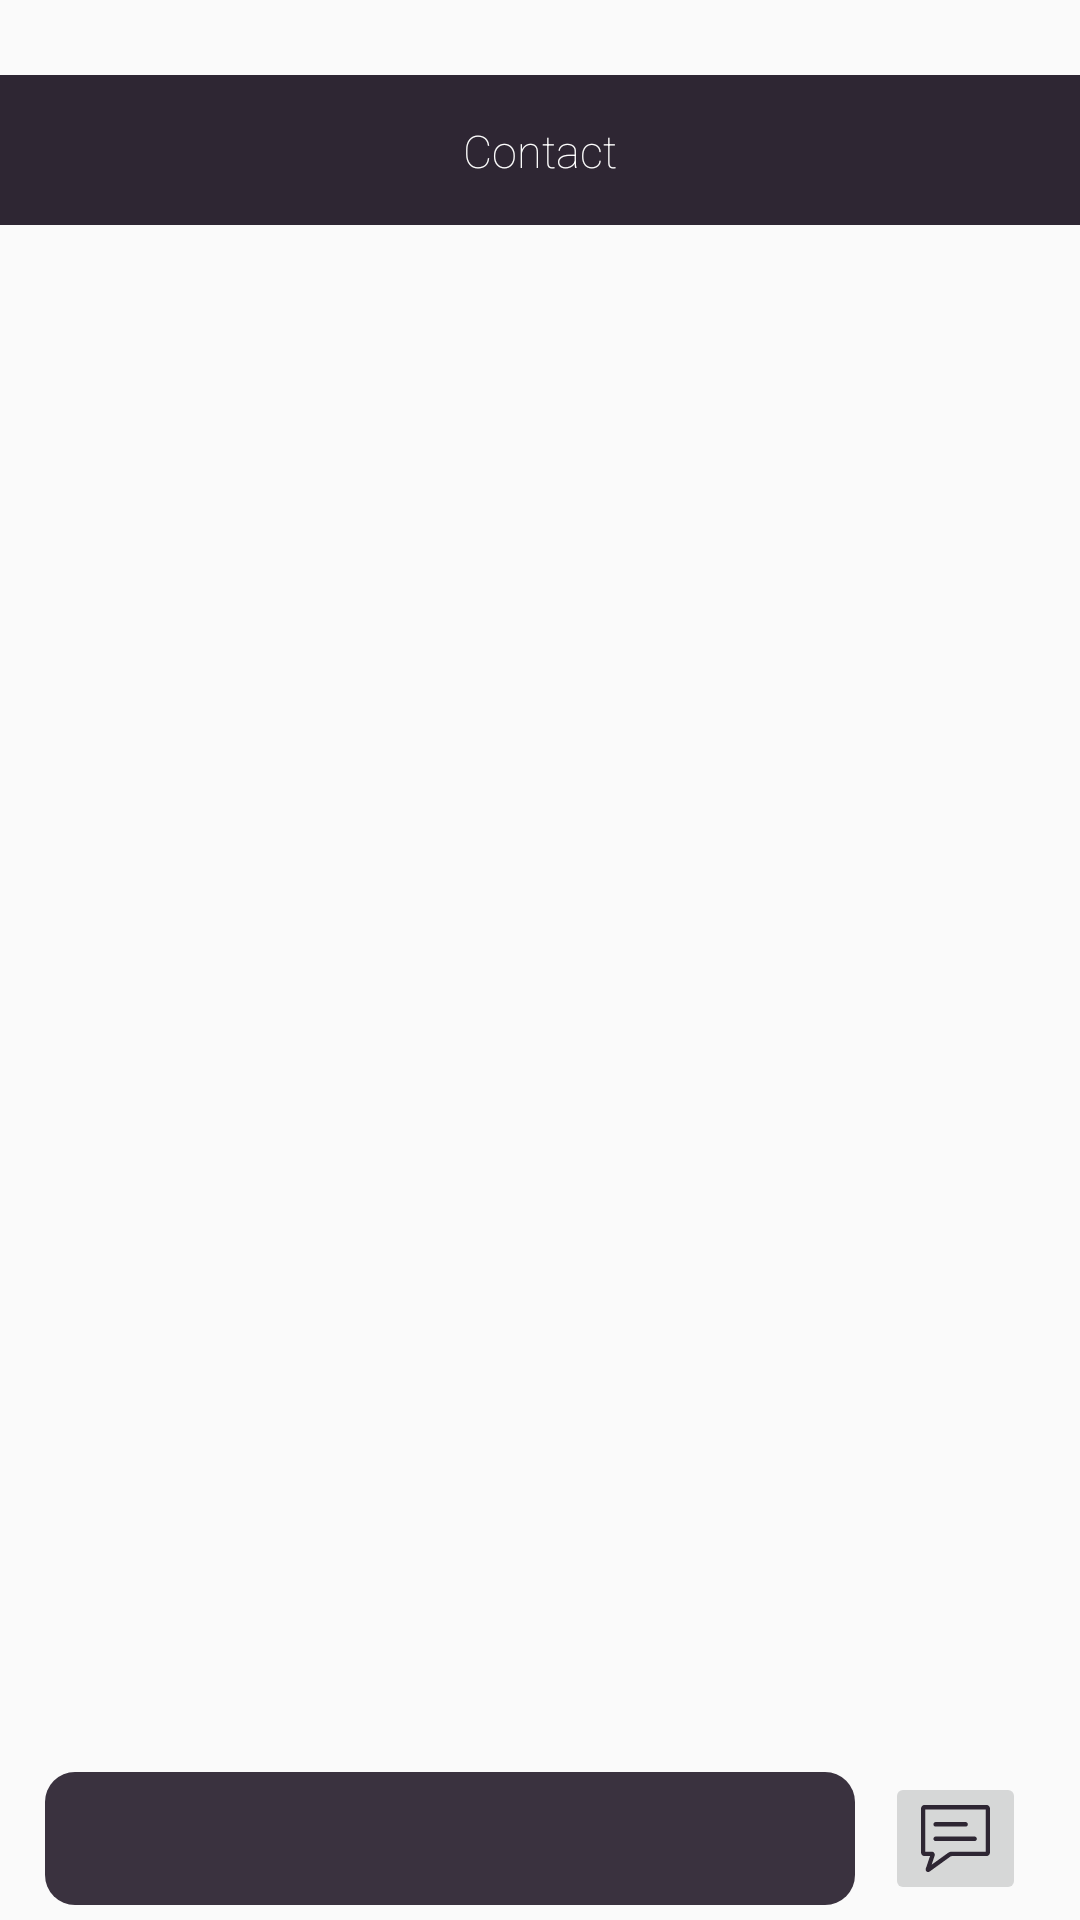

Produce the Android XML layout that renders to this screen, including the resource entries it uses.
<!-- AndroidManifest.xml: application theme AppThemeCustom -->
<!-- res/layout/fragment_private_discussion.xml -->
<FrameLayout xmlns:android="http://schemas.android.com/apk/res/android"
    xmlns:tools="http://schemas.android.com/tools"
    android:layout_width="match_parent"
    android:layout_height="match_parent"
    android:orientation="vertical"
    android:background="#00000000"
    tools:context="azzaoui.sociadee.LocalChatFragment"
    >

    <RelativeLayout
        android:layout_width="match_parent"
        android:layout_height="50dp"
        android:layout_marginTop="25dp"
        android:background="@color/Evening"
        android:layout_gravity="top">

        <TextView
            android:layout_width="wrap_content"
            android:layout_height="wrap_content"
            android:layout_centerInParent="true"
            android:layout_marginTop="30dp"
            android:layout_marginRight="30dp"
            android:textSize="15dp"
            android:fontFamily="sans-serif-thin"
            android:textColor="#ffffff"
            android:id="@+id/salonTV"
            android:text="Contact"/>
    </RelativeLayout>
    <LinearLayout
        android:layout_width="match_parent"
        android:orientation="vertical"
        android:layout_marginTop="75dp"
        android:layout_height="match_parent">


        <ListView android:id="@id/android:list"
            android:layout_width="match_parent"
            android:layout_height="0dp"
            android:layout_weight="1"
            android:divider="@null"
            android:stackFromBottom="true"
            android:transcriptMode="alwaysScroll"
            android:drawSelectorOnTop="false"/>

        <RelativeLayout
            android:layout_width="match_parent"
            android:layout_height="wrap_content"
            android:layout_marginTop="10dp"
            android:layout_gravity="bottom">

            <EditText
                android:layout_marginLeft="15dp"
                android:layout_marginRight="10dp"
                android:layout_width="270dp"
                android:layout_marginBottom="5dp"
                android:fontFamily="sans-serif-thin"
                android:id="@+id/MainLocalText"
                android:textColor="#FFFFFF"
                android:inputType="textShortMessage|textCapSentences|textMultiLine"
                android:imeOptions="actionSend"
                android:layout_height="wrap_content"
                android:background="@drawable/edit_chat"/>

            <ImageButton
                android:layout_width="47dp"
                android:layout_height="60dp"
                android:id="@+id/buttonSend"
                android:layout_alignBottom="@id/MainLocalText"
                android:layout_toRightOf="@id/MainLocalText"
                android:onClick="sendPublicMessage"
                android:src="@drawable/chatbubble"
                android:scaleType="fitXY"
                />
        </RelativeLayout>
    </LinearLayout>

</FrameLayout>
<!-- resources referenced by this layout -->
<resources>
  <color name="Evening">#2E2633</color>
  <!-- drawable edit_chat (drawable) -->
  <?xml version="1.0" encoding="utf-8"?>
  <shape xmlns:android="http://schemas.android.com/apk/res/android" android:shape="rectangle" >
      <corners
          android:radius="10dp"
          />
      <solid
          android:color="#F02E2633"
          />
      <padding
          android:left="10dp"
          android:top="10dp"
          android:right="50dp"
          android:bottom="10dp"
          />
  
      <stroke
          android:width="0dp"
          android:color="#5c5a5a"
          />
  </shape>
  <style name="AppThemeCustom" parent="Theme.AppCompat.Light.NoActionBar">
          <item name="android:windowActionBar">false</item>
          <item name="android:windowContentTransitions">true</item>
          <item name="android:windowNoTitle">true</item>
          <item name="android:buttonStyle">@style/AppThemeCustom.Button</item>
  
          
          <item name="android:editTextStyle">@style/AppThemeCustom.EditText</item>
          <item name="android:datePickerStyle">@style/datepicker</item>
          <item name="android:statusBarColor">@android:color/transparent</item>
      </style>
  <style name="AppThemeCustom.Button" parent="android:Widget.Button">
          <item name="android:textColor">@color/GreyTc</item>
          <item name="android:fontFamily">sans-serif-thin</item>
          <item name="android:textSize">20sp</item>
          <item name="android:paddingLeft">100dp</item>
          <item name="android:paddingRight">100dp</item>
          <item name="android:paddingTop">10dp</item>
          <item name="android:paddingBottom">10dp</item>
          <item name="android:background">@drawable/buttonshape</item>
      </style>
  <style name="AppThemeCustom.EditText" parent="android:Widget.EditText">
          <item name="android:paddingLeft">10dp</item>
          <item name="android:textColorHint">#c9c9c9</item>
          <item name="android:textColor">@color/GreyTc</item>
          <item name="android:fontFamily">sans-serif-thin</item>
          <item name="android:background">@drawable/editshape</item>
      </style>
  <style name="datepicker" parent="android:Widget.DatePicker">
          <item name="android:textColorPrimary">@color/Evening</item>
          <item name="android:textColor">@color/Evening</item>
          <item name="android:colorBackground">@color/Evening</item>
      </style>
  <color name="GreyTc">#f9ffec</color>
  <!-- drawable editshape (drawable) -->
  <?xml version="1.0" encoding="utf-8"?>
  <shape xmlns:android="http://schemas.android.com/apk/res/android" android:shape="rectangle" >
      <corners
          android:radius="0dp"
          />
      <solid
          android:color="#E02e2633"
          />
      <padding
          android:left="0dp"
          android:top="0dp"
          android:right="0dp"
          android:bottom="0dp"
          />
      <size
          android:width="270dp"
          android:height="60dp"
          />
      <stroke
  
          />
  </shape>
</resources>
